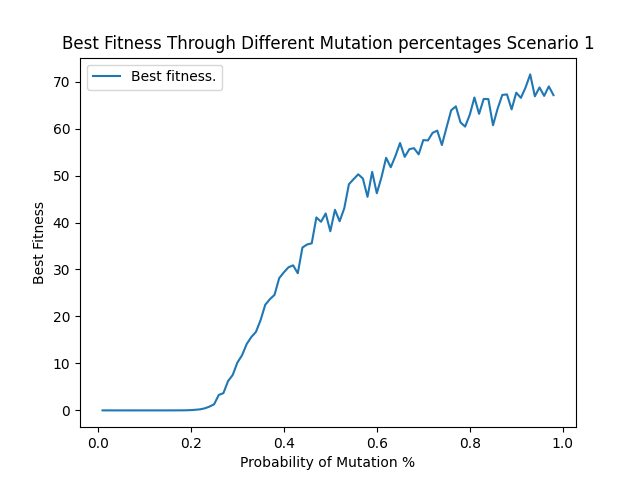

Values plotted in this chart, from the file beside it:
0.01, 0.00791726955246889
0.02, 0.00573
0.03, 0.003829
0.04, 0.003629
0.05, 0.004186
0.06, 0.003077
0.07, 0.003546
0.08, 0.003195
0.09, 0.00376
0.10, 0.00439
0.11, 0.003649
0.12, 0.00395
0.13, 0.004004
0.14, 0.003917
0.15, 0.005719
0.16, 0.006683
0.17, 0.01116
0.18, 0.01602
0.19, 0.02839
0.20, 0.06387
0.21, 0.1383
0.22, 0.231
0.23, 0.4451
0.24, 0.8103
0.25, 1.305
0.26, 3.289
0.27, 3.679
0.28, 6.243
0.29, 7.545
0.3, 10.17
0.31, 11.72
0.32, 14.11
0.33, 15.61
0.34, 16.72
0.35, 19.23
0.36, 22.49
0.37, 23.68
0.38, 24.61
0.39, 28.15
0.4, 29.39
0.41, 30.47
0.42, 30.88
0.43, 29.19
0.44, 34.67
0.45, 35.32
0.46, 35.57
0.47, 41.08
0.48, 40.16
0.49, 41.93
0.5, 38.14
0.51, 42.7
0.52, 40.26
0.53, 43.03
0.54, 48.15
0.55, 49.22
0.56, 50.26
0.57, 49.37
0.58, 45.46
0.59, 50.77
0.6, 46.22
0.61, 49.61
... 37 more rows
